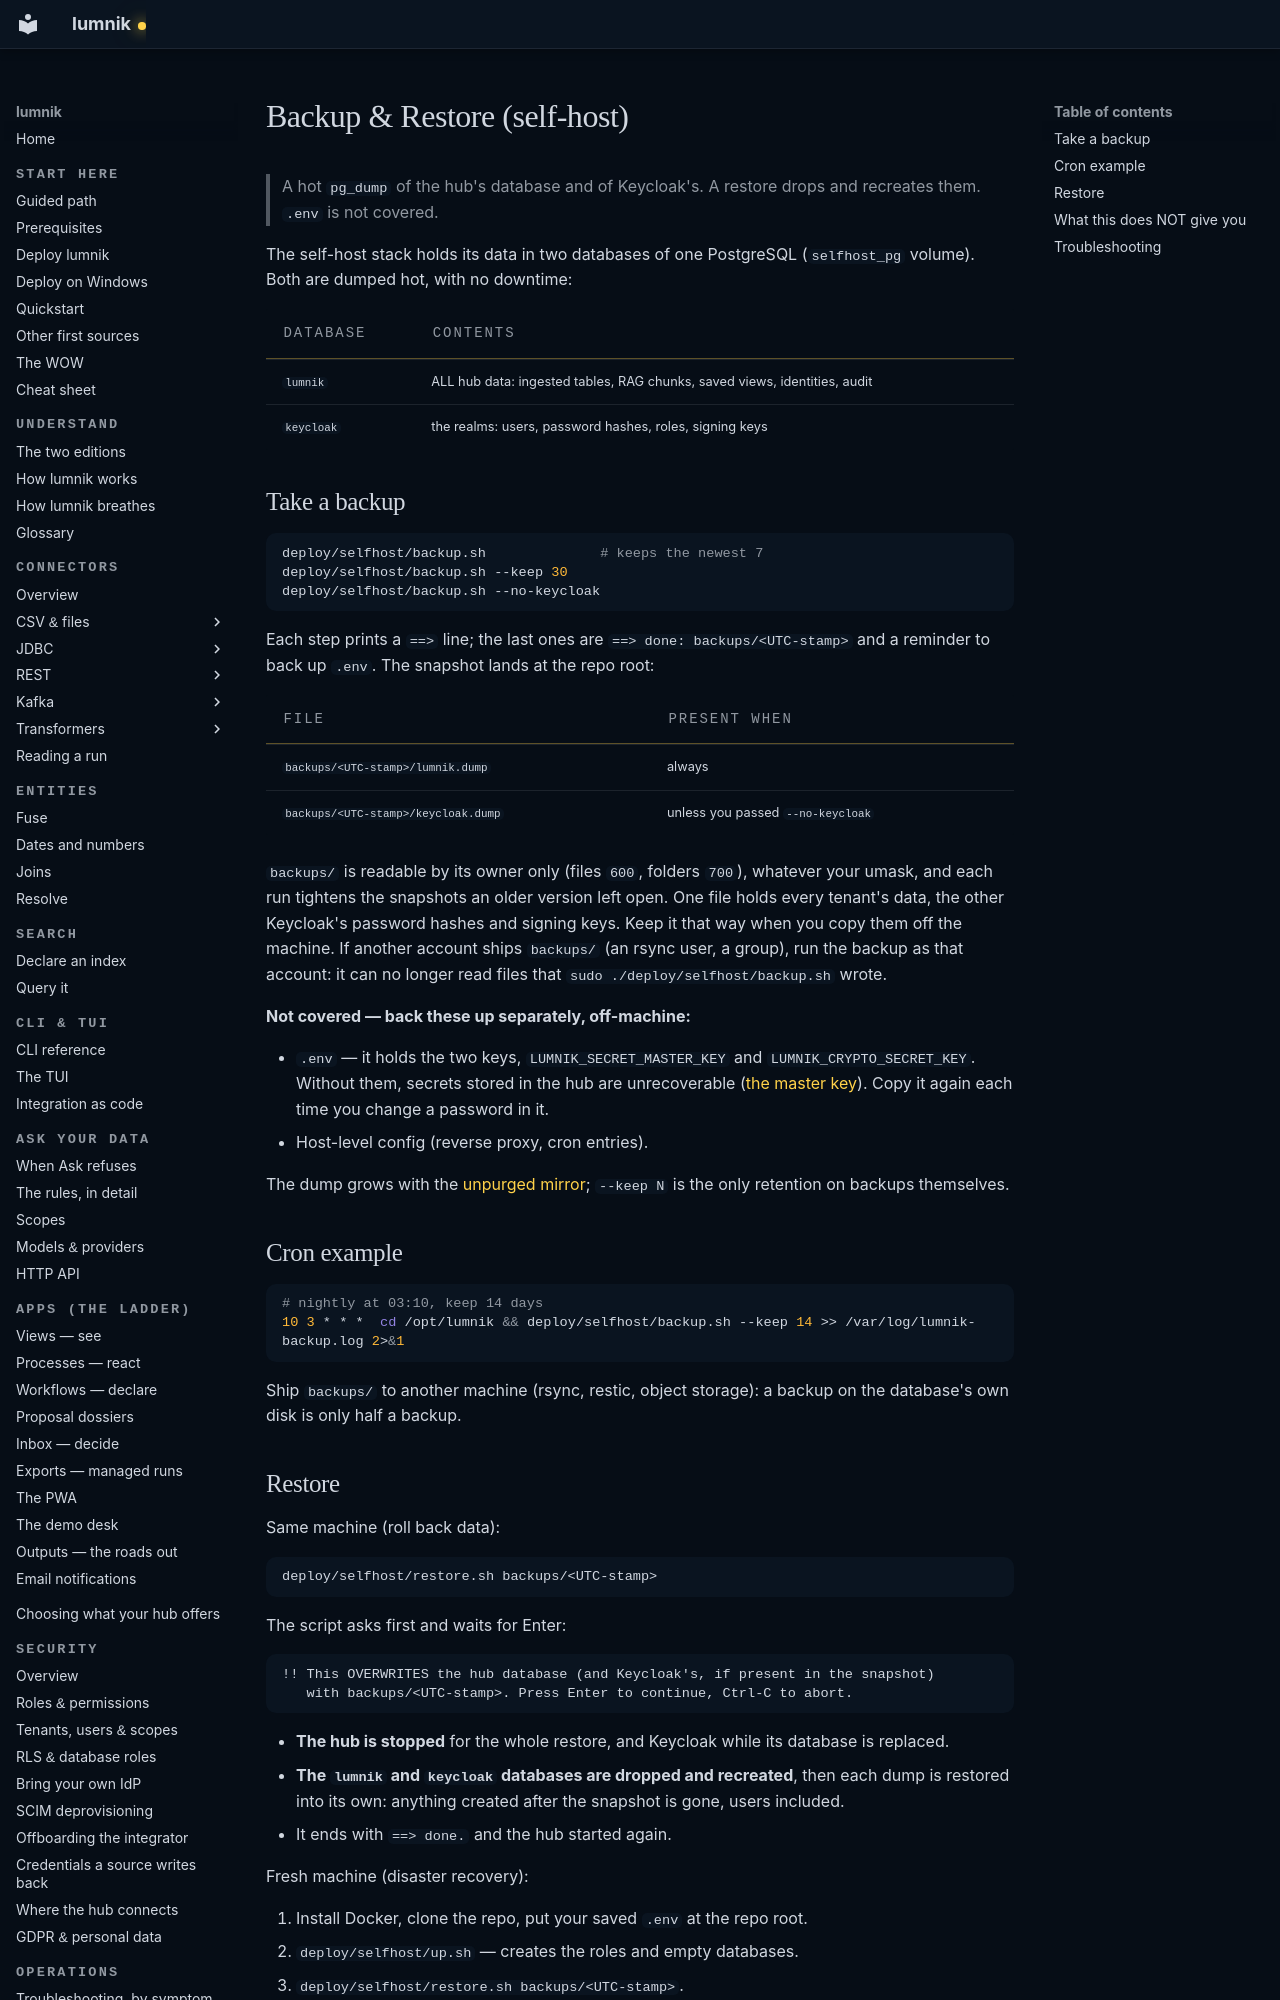

repository: icreated/lumnik-open · page: operations/backup-restore/index.html · generator: mkdocs

# Backup & Restore (self-host)

> A hot `pg_dump` of the hub's database and of Keycloak's. A restore drops and recreates them.
> `.env` is not covered.

The self-host stack holds its data in two databases of one PostgreSQL (`selfhost_pg` volume). Both
are dumped hot, with no downtime:

| Database | Contents |
|---|---|
| `lumnik` | ALL hub data: ingested tables, RAG chunks, saved views, identities, audit |
| `keycloak` | the realms: users, password hashes, roles, signing keys |

## Take a backup

```bash
deploy/selfhost/backup.sh              # keeps the newest 7
deploy/selfhost/backup.sh --keep 30
deploy/selfhost/backup.sh --no-keycloak
```

Each step prints a `==>` line; the last ones are `==> done: backups/<UTC-stamp>` and a reminder
to back up `.env`. The snapshot lands at the repo root:

| File | Present when |
|---|---|
| `backups/<UTC-stamp>/lumnik.dump` | always |
| `backups/<UTC-stamp>/keycloak.dump` | unless you passed `--no-keycloak` |

`backups/` is readable by its owner only (files `600`, folders `700`), whatever your umask, and
each run tightens the snapshots an older version left open. One file holds every tenant's data,
the other Keycloak's password hashes and signing keys. Keep it that way when you copy them off
the machine. If another account ships `backups/` (an rsync user, a group), run the backup as
that account: it can no longer read files that `sudo ./deploy/selfhost/backup.sh` wrote.

**Not covered — back these up separately, off-machine:**

- `.env` — it holds the two keys, `LUMNIK_SECRET_MASTER_KEY` and `LUMNIK_CRYPTO_SECRET_KEY`.
  Without them, secrets stored in the hub are unrecoverable
  ([the master key](../security/rls.md#secrets-at-rest-the-master-key)). Copy it again each time
  you change a password in it.
- Host-level config (reverse proxy, cron entries).

The dump grows with the [unpurged mirror](sizing.md#storage-the-sizing-question-this-page-does-not-answer);
`--keep N` is the only retention on backups themselves.

## Cron example

```bash
# nightly at 03:10, keep 14 days
10 3 * * *  cd /opt/lumnik && deploy/selfhost/backup.sh --keep 14 >> /var/log/lumnik-backup.log 2>&1
```

Ship `backups/` to another machine (rsync, restic, object storage): a backup on the database's
own disk is only half a backup.
